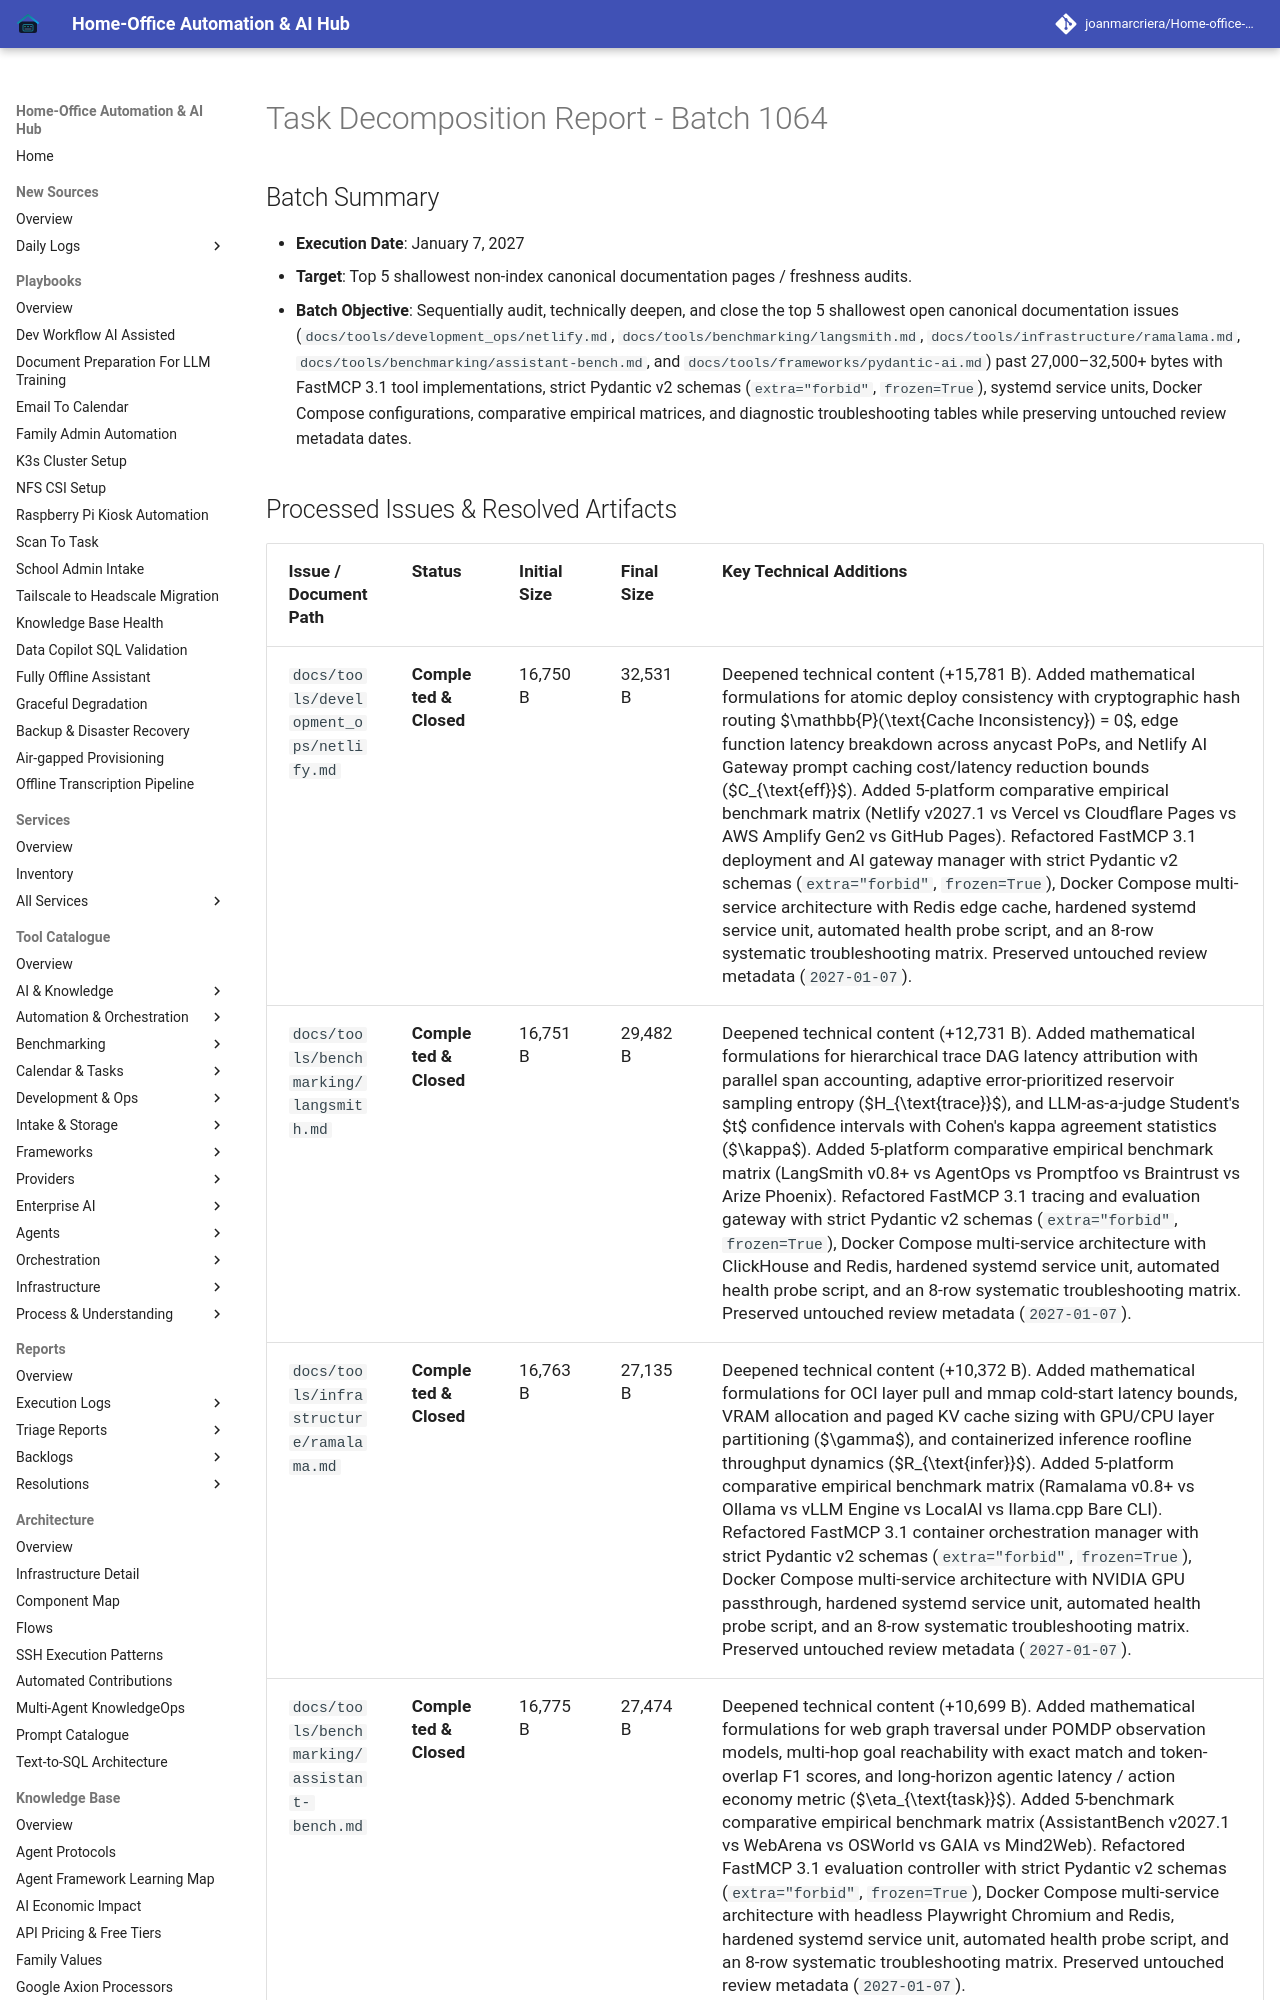

repository: joanmarcriera/Home-office-automations · page: reports/task-decomposition-batch-1064/index.html · generator: mkdocs

# Task Decomposition Report - Batch 1064

## Batch Summary
- **Execution Date**: January 7, 2027
- **Target**: Top 5 shallowest non-index canonical documentation pages / freshness audits.
- **Batch Objective**: Sequentially audit, technically deepen, and close the top 5 shallowest open canonical documentation issues (`docs/tools/development_ops/netlify.md`, `docs/tools/benchmarking/langsmith.md`, `docs/tools/infrastructure/ramalama.md`, `docs/tools/benchmarking/assistant-bench.md`, and `docs/tools/frameworks/pydantic-ai.md`) past 27,000–32,500+ bytes with FastMCP 3.1 tool implementations, strict Pydantic v2 schemas (`extra="forbid"`, `frozen=True`), systemd service units, Docker Compose configurations, comparative empirical matrices, and diagnostic troubleshooting tables while preserving untouched review metadata dates.
